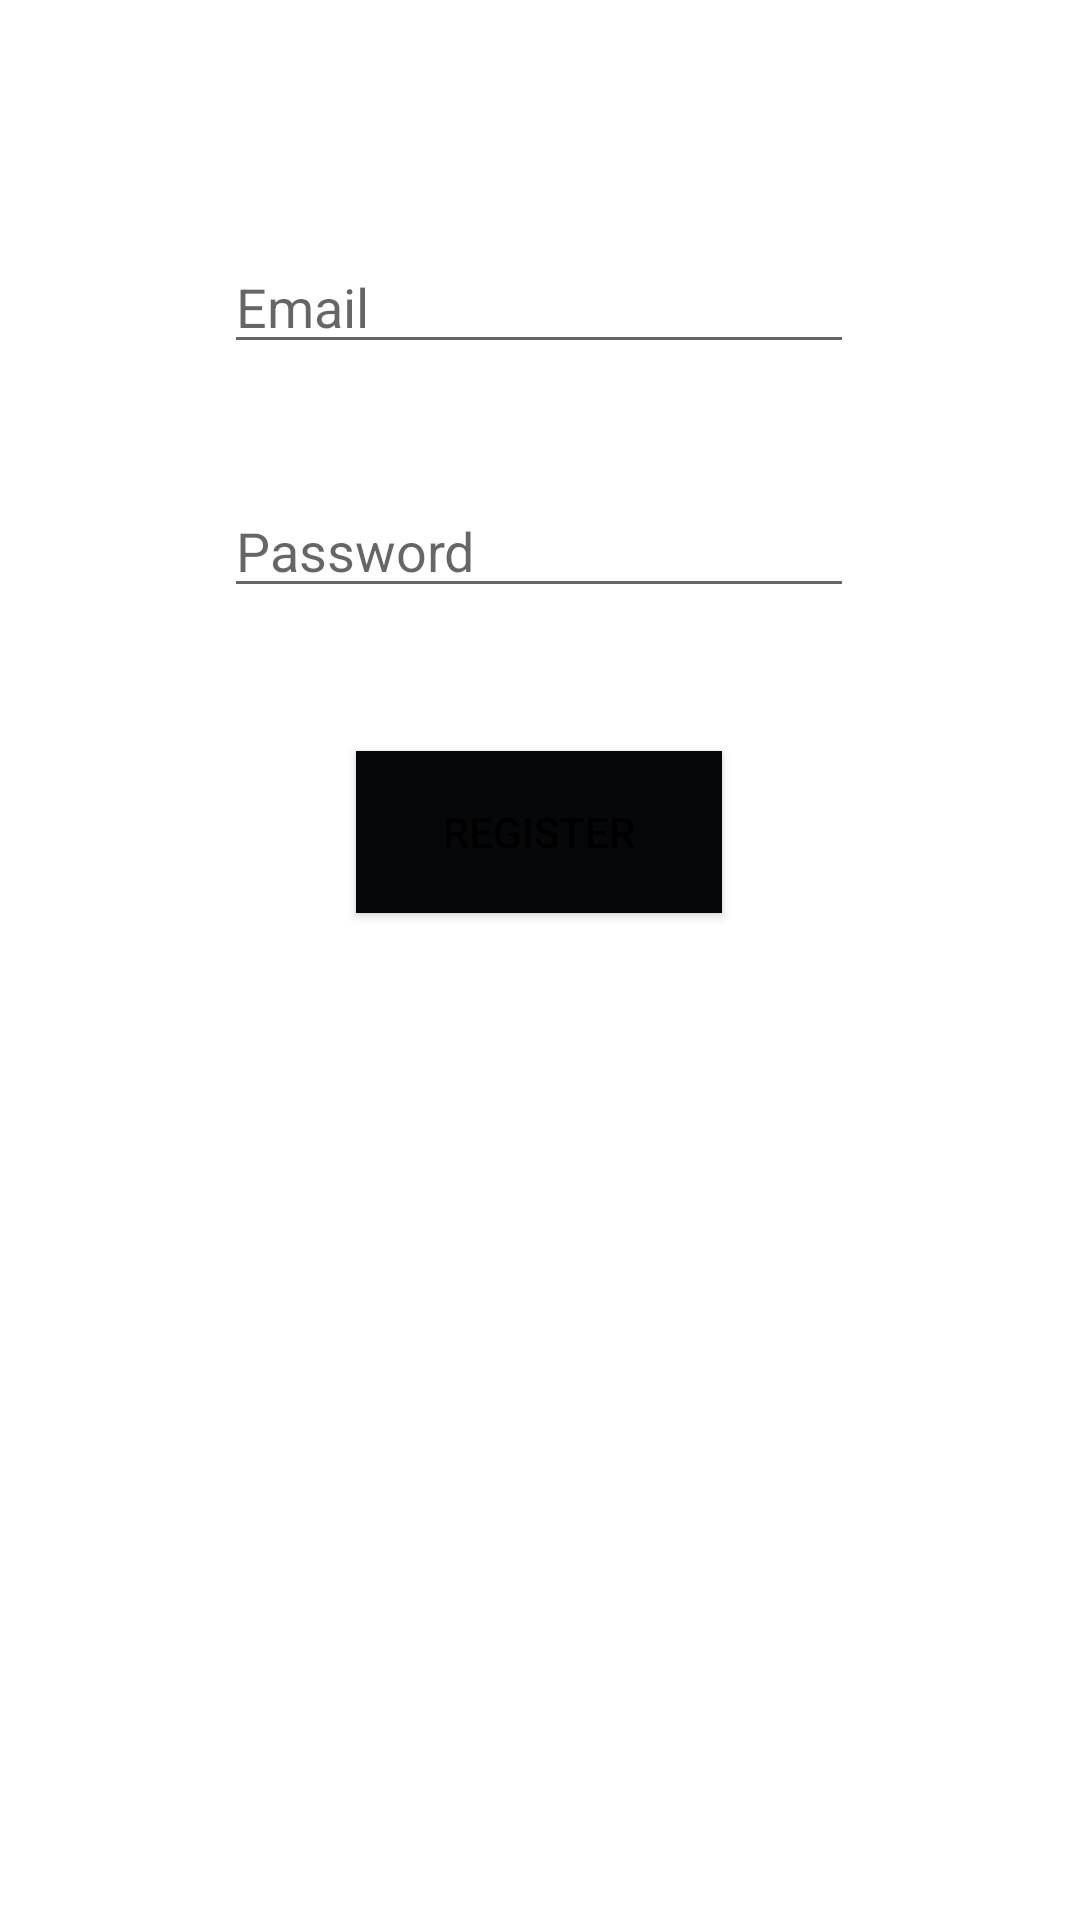

Layout XML and referenced resources for this Android screen:
<!-- AndroidManifest.xml: application theme Theme.CodeRangersAndroid -->
<!-- res/layout/register.xml -->
<?xml version="1.0" encoding="utf-8"?>
<androidx.constraintlayout.widget.ConstraintLayout xmlns:android="http://schemas.android.com/apk/res/android"
    xmlns:app="http://schemas.android.com/apk/res-auto"
    xmlns:tools="http://schemas.android.com/tools"
    android:layout_width="match_parent"
    android:layout_height="match_parent">
    

    <EditText
        android:id="@+id/editTextTextEmailAddress2"
        android:layout_width="wrap_content"
        android:layout_height="wrap_content"
        android:layout_marginTop="80dp"
        android:ems="10"
        android:hint="Email"
        android:inputType="textEmailAddress"
        app:layout_constraintEnd_toEndOf="parent"
        app:layout_constraintHorizontal_bias="0.497"
        app:layout_constraintStart_toStartOf="parent"
        app:layout_constraintTop_toTopOf="parent" />

    <Button
        android:id="@+id/registerButton"
        android:layout_width="122dp"
        android:layout_height="54dp"
        android:background="@color/black"
        android:backgroundTint="#060709"
        android:text="Register"
        app:layout_constraintBottom_toBottomOf="parent"
        app:layout_constraintEnd_toEndOf="parent"
        app:layout_constraintHorizontal_bias="0.498"
        app:layout_constraintStart_toStartOf="parent"
        app:layout_constraintTop_toBottomOf="@+id/editTextTextPassword2"
        app:layout_constraintVertical_bias="0.124"
        app:strokeColor="#D5C7C7" />

    <EditText
        android:id="@+id/editTextTextPassword2"
        android:layout_width="wrap_content"
        android:layout_height="wrap_content"
        android:layout_marginTop="40dp"
        android:ems="10"
        android:hint="Password"
        android:inputType="textPassword"
        app:layout_constraintEnd_toEndOf="parent"
        app:layout_constraintHorizontal_bias="0.497"
        app:layout_constraintStart_toStartOf="parent"
        app:layout_constraintTop_toBottomOf="@+id/editTextTextEmailAddress2" />
</androidx.constraintlayout.widget.ConstraintLayout>
<!-- resources referenced by this layout -->
<resources>
  <color name="black">#FF000000</color>
  <style name="Theme.CodeRangersAndroid" parent="Theme.MaterialComponents.DayNight.DarkActionBar">
          
          <item name="colorPrimary">@color/purple_500</item>
          <item name="colorPrimaryVariant">@color/purple_700</item>
          <item name="colorOnPrimary">@color/white</item>
          
          <item name="colorSecondary">@color/teal_200</item>
          <item name="colorSecondaryVariant">@color/teal_700</item>
          <item name="colorOnSecondary">@color/black</item>
          
          <item name="android:statusBarColor" tools:targetApi="l">?attr/colorPrimaryVariant</item>
          
      </style>
  <color name="purple_500">#FF6200EE</color>
  <color name="purple_700">#FF3700B3</color>
  <color name="white">#FFFFFFFF</color>
  <color name="teal_200">#FF03DAC5</color>
  <color name="teal_700">#FF018786</color>
</resources>
